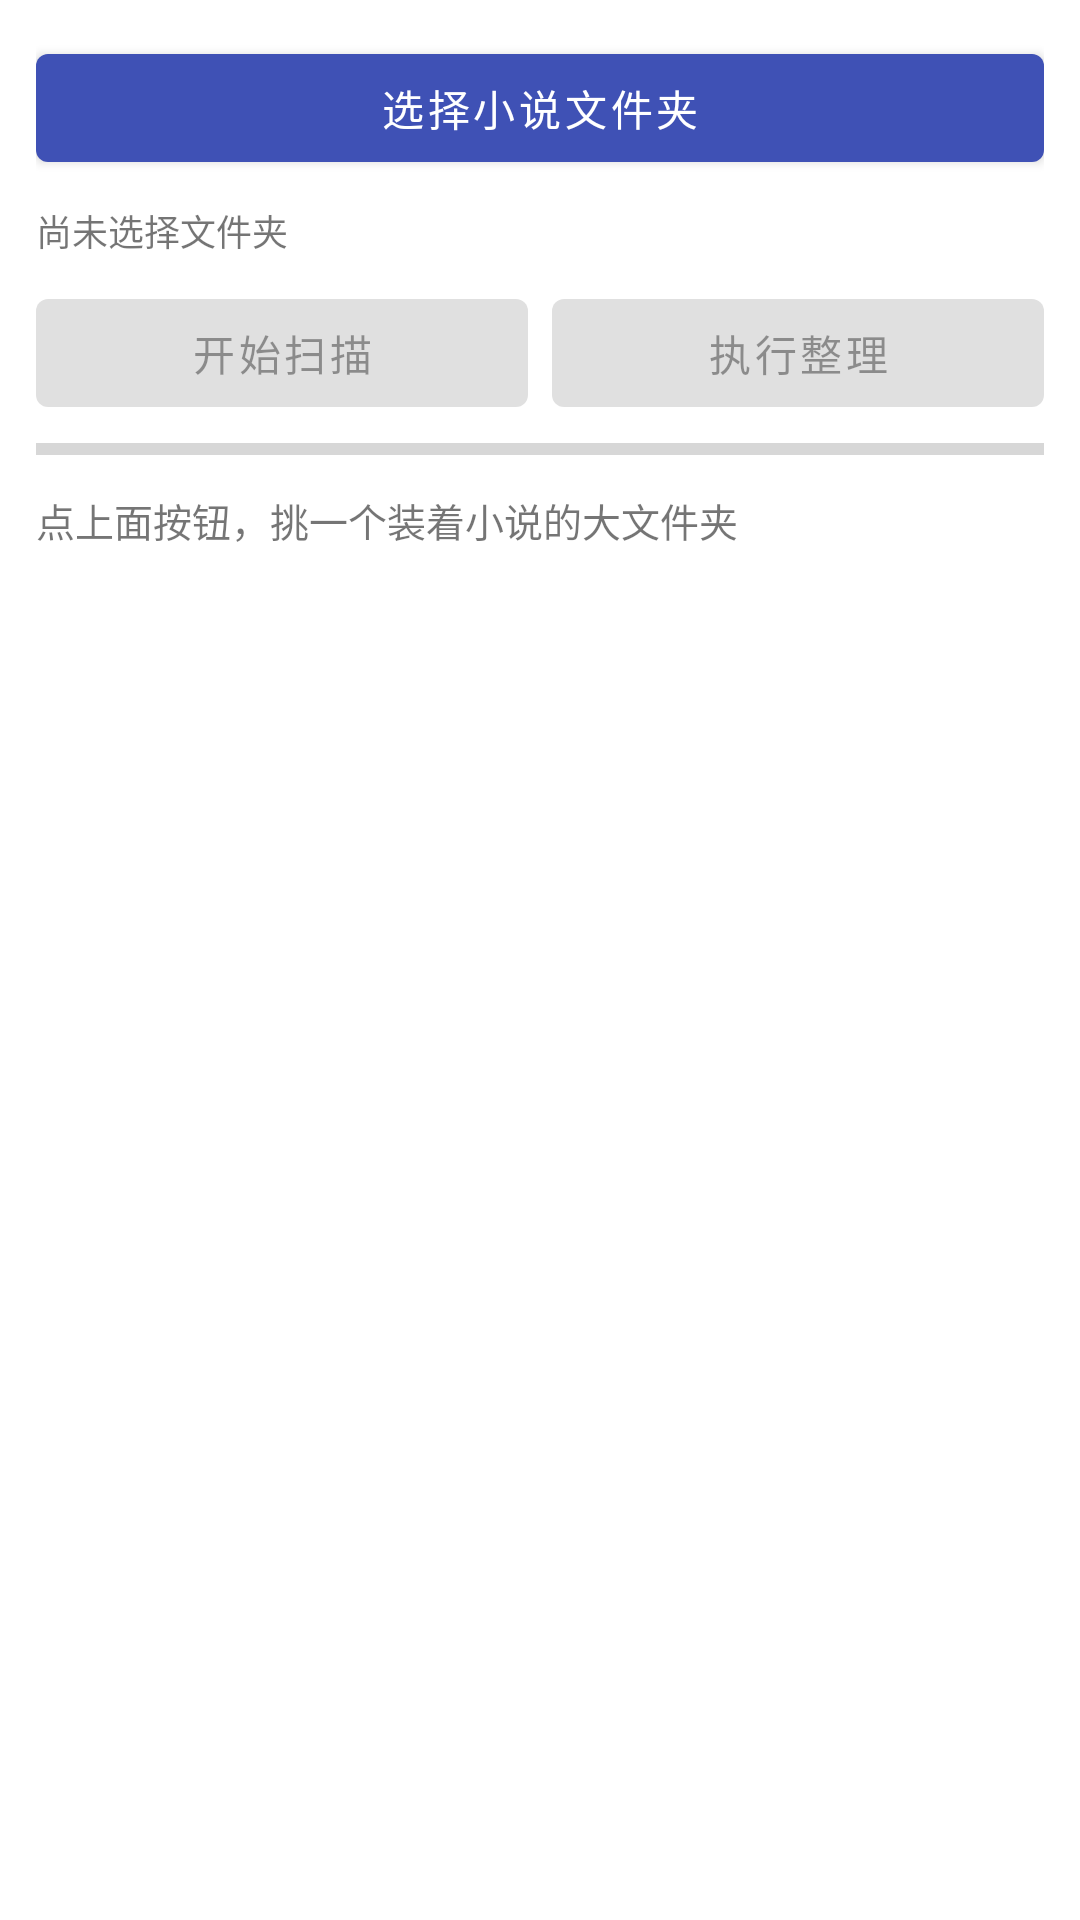

Write the Android layout XML for this screen, with the resource values it uses.
<!-- AndroidManifest.xml: application theme Theme.NovelDedup -->
<!-- res/layout/activity_main.xml -->
<?xml version="1.0" encoding="utf-8"?>
<LinearLayout xmlns:android="http://schemas.android.com/apk/res/android"
    android:layout_width="match_parent"
    android:layout_height="match_parent"
    android:orientation="vertical"
    android:padding="12dp">

    <com.google.android.material.button.MaterialButton
        android:id="@+id/btnPick"
        android:layout_width="match_parent"
        android:layout_height="wrap_content"
        android:text="选择小说文件夹" />

    <TextView
        android:id="@+id/tvFolder"
        android:layout_width="match_parent"
        android:layout_height="wrap_content"
        android:paddingTop="8dp"
        android:text="尚未选择文件夹"
        android:textSize="12sp" />

    <LinearLayout
        android:layout_width="match_parent"
        android:layout_height="wrap_content"
        android:orientation="horizontal"
        android:paddingTop="8dp">

        <com.google.android.material.button.MaterialButton
            android:id="@+id/btnScan"
            android:layout_width="0dp"
            android:layout_height="wrap_content"
            android:layout_weight="1"
            android:enabled="false"
            android:text="开始扫描" />

        <com.google.android.material.button.MaterialButton
            android:id="@+id/btnExecute"
            android:layout_width="0dp"
            android:layout_height="wrap_content"
            android:layout_marginStart="8dp"
            android:layout_weight="1"
            android:enabled="false"
            android:text="执行整理" />
    </LinearLayout>

    <ProgressBar
        android:id="@+id/progress"
        style="?android:attr/progressBarStyleHorizontal"
        android:layout_width="match_parent"
        android:layout_height="wrap_content"
        android:max="100" />

    <TextView
        android:id="@+id/tvSummary"
        android:layout_width="match_parent"
        android:layout_height="wrap_content"
        android:paddingTop="6dp"
        android:paddingBottom="6dp"
        android:text="点上面按钮，挑一个装着小说的大文件夹"
        android:textSize="13sp" />

    <androidx.recyclerview.widget.RecyclerView
        android:id="@+id/rvGroups"
        android:layout_width="match_parent"
        android:layout_height="0dp"
        android:layout_weight="1"
        android:clipToPadding="false" />

</LinearLayout>
<!-- resources referenced by this layout -->
<resources>
  <style name="Theme.NovelDedup" parent="Theme.MaterialComponents.DayNight.DarkActionBar">
          <item name="colorPrimary">@color/brand</item>
          <item name="colorPrimaryVariant">@color/brand_dark</item>
          <item name="colorOnPrimary">#FFFFFFFF</item>
          <item name="colorSecondary">@color/accent</item>
      </style>
  <color name="brand">#FF3F51B5</color>
  <color name="brand_dark">#FF303F9F</color>
  <color name="accent">#FFFF4081</color>
</resources>
